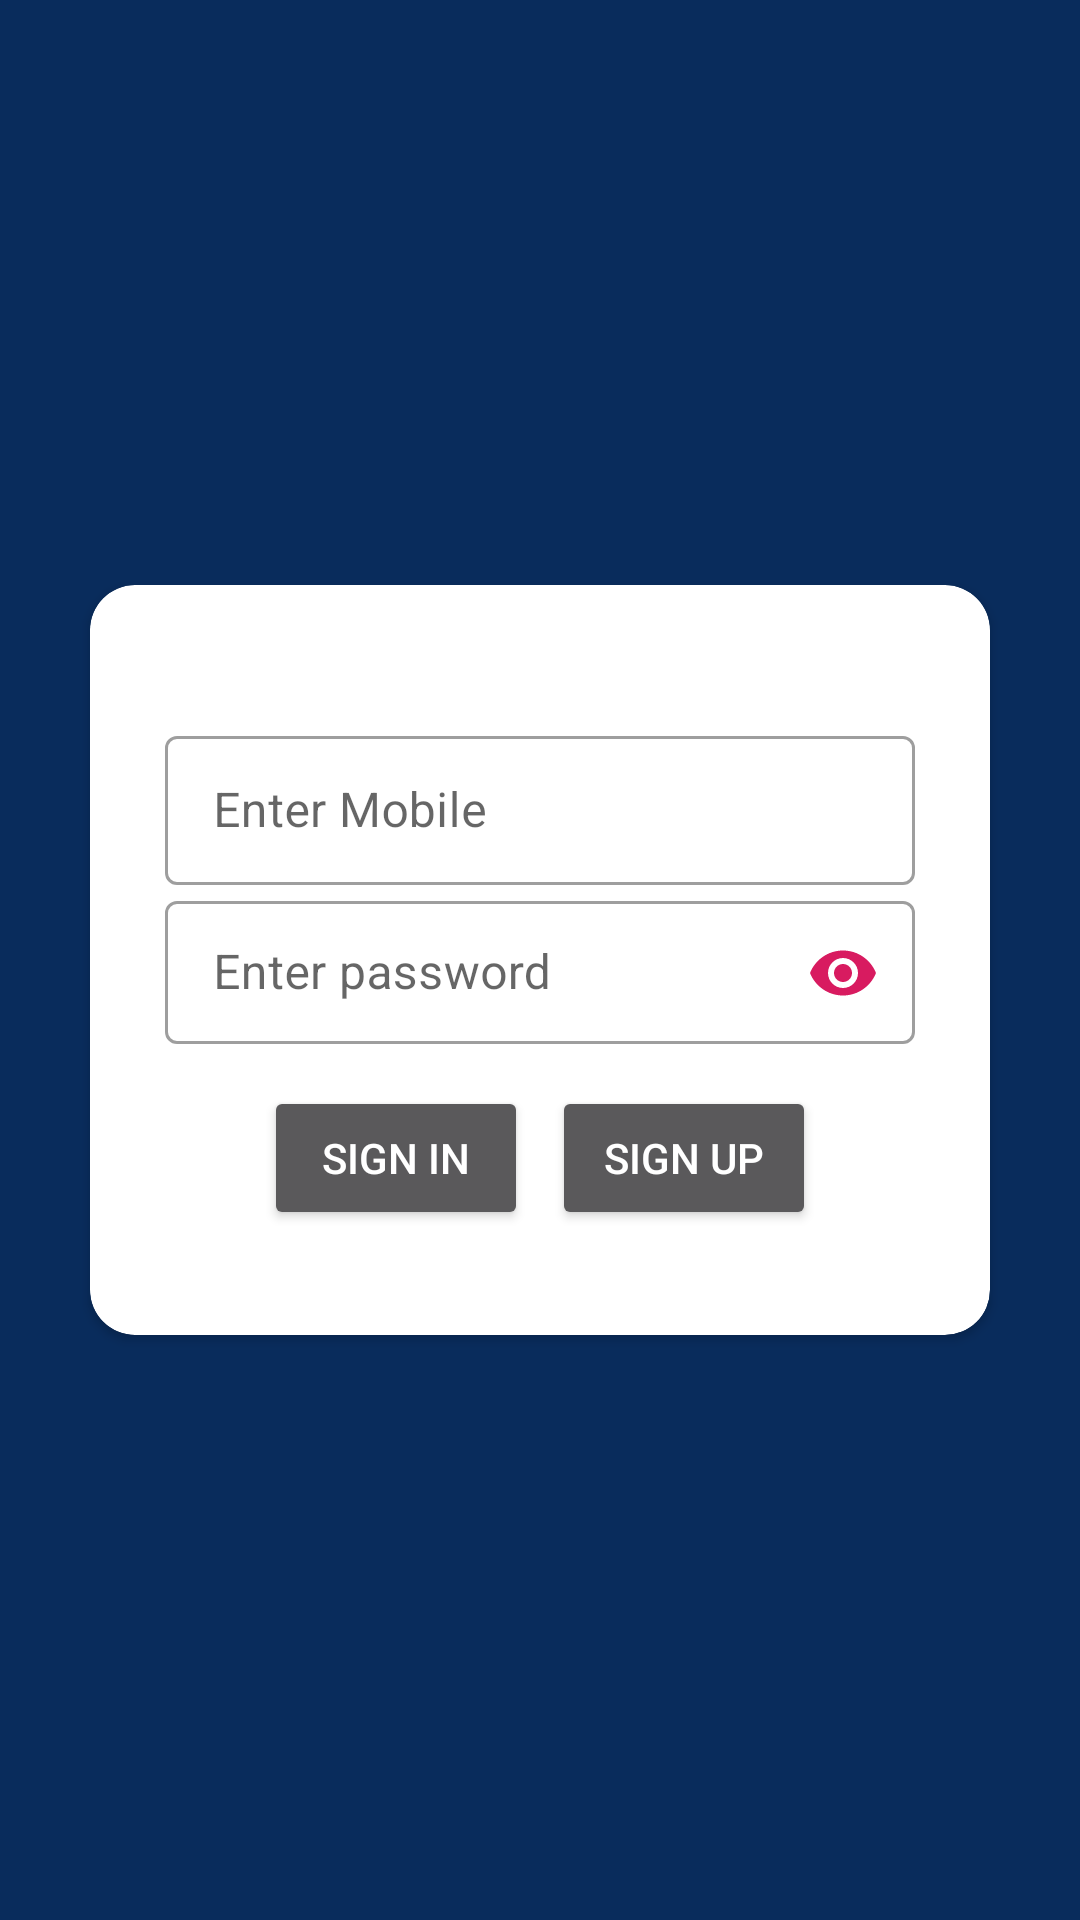

Android layout source for this screen:
<!-- AndroidManifest.xml: application theme Theme.UnderWater -->
<!-- res/layout/activity_main.xml -->
<?xml version="1.0" encoding="utf-8"?>
<LinearLayout xmlns:android="http://schemas.android.com/apk/res/android"
    xmlns:app="http://schemas.android.com/apk/res-auto"
    xmlns:tools="http://schemas.android.com/tools"
    android:layout_width="match_parent"
    android:layout_height="match_parent"
    tools:context=".MainActivity"
    android:orientation="vertical"
    android:background="#092c5c"
    android:layout_gravity="center"
    android:gravity="center"
    android:theme="@style/Theme.MaterialComponents.DayNight.NoActionBar">

    <ImageView
        android:layout_width="wrap_content"
        android:layout_height="wrap_content"
        android:src="@drawable/login_screen_text" />

    <androidx.cardview.widget.CardView
        android:layout_width="300dp"
        android:layout_height="250dp"
        android:layout_gravity="center"
        android:background="#ffffff"
        android:foregroundGravity="clip_vertical|center_horizontal"
        app:cardCornerRadius="15dp">

        <LinearLayout
            android:layout_width="match_parent"
            android:layout_height="match_parent"
            android:gravity="center"
            android:orientation="vertical"
            android:padding="5dp">

            <com.google.android.material.textfield.TextInputLayout
                style="@style/Widget.MaterialComponents.TextInputLayout.OutlinedBox"
                android:layout_width="250dp"
                android:id="@+id/username_field_input_layout"
                android:layout_height="55dp"

                android:layout_marginTop="10dp"
                android:hint="Enter Mobile"
                app:errorEnabled="true">

                <com.google.android.material.textfield.TextInputEditText
                    android:id="@+id/txt_mobile"
                    android:layout_width="match_parent"
                    android:layout_height="wrap_content" />

            </com.google.android.material.textfield.TextInputLayout>

            <com.google.android.material.textfield.TextInputLayout
                style="@style/Widget.MaterialComponents.TextInputLayout.OutlinedBox.Dense"
                android:layout_width="250dp"
                android:id="@+id/password_field_input_layout"
                android:layout_height="55dp"
                android:layout_marginBottom="12dp"
                android:hint="Enter password"
                app:errorEnabled="true"
                app:endIconMode="password_toggle"
                app:endIconTint="@color/colorAccent">

                <com.google.android.material.textfield.TextInputEditText
                    android:id="@+id/txt_password"
                    android:layout_width="match_parent"
                    android:layout_height="wrap_content"
                    android:inputType="textPassword"/>

            </com.google.android.material.textfield.TextInputLayout>

            <LinearLayout
                android:layout_width="match_parent"
                android:layout_height="wrap_content"
                android:gravity="center"
                android:orientation="horizontal">

                <Button
                    android:id="@+id/btn_login"
                    android:layout_width="wrap_content"
                    android:layout_height="wrap_content"
                    android:text="Sign In"
                    android:theme="@android:style/Theme.Material"/>

                <Button
                    android:id="@+id/register"
                    android:layout_width="wrap_content"
                    android:layout_height="wrap_content"
                    android:text="Sign Up"
                    android:layout_marginLeft="8dp"
                    android:theme="@android:style/Theme.Material"/>
            </LinearLayout>
        </LinearLayout>
    </androidx.cardview.widget.CardView>


    

</LinearLayout>
<!-- resources referenced by this layout -->
<resources>
  <color name="colorAccent">#D81B60</color>
  <style name="Theme.UnderWater" parent="Theme.MaterialComponents.DayNight.DarkActionBar">
          
          <item name="colorPrimary">@color/maincolo</item>
          <item name="colorPrimaryVariant">@color/purple_700</item>
          <item name="colorOnPrimary">@color/white</item>
          
          <item name="colorSecondary">@color/teal_200</item>
          <item name="colorSecondaryVariant">@color/teal_700</item>
          <item name="colorOnSecondary">@color/black</item>
          
          <item name="android:statusBarColor">?attr/colorPrimaryVariant</item>
          
      </style>
  <color name="maincolo">#092c5c</color>
  <color name="purple_700">#FF3700B3</color>
  <color name="white">#FFFFFFFF</color>
  <color name="teal_200">#FF03DAC5</color>
  <color name="teal_700">#FF018786</color>
  <color name="black">#FF000000</color>
</resources>
